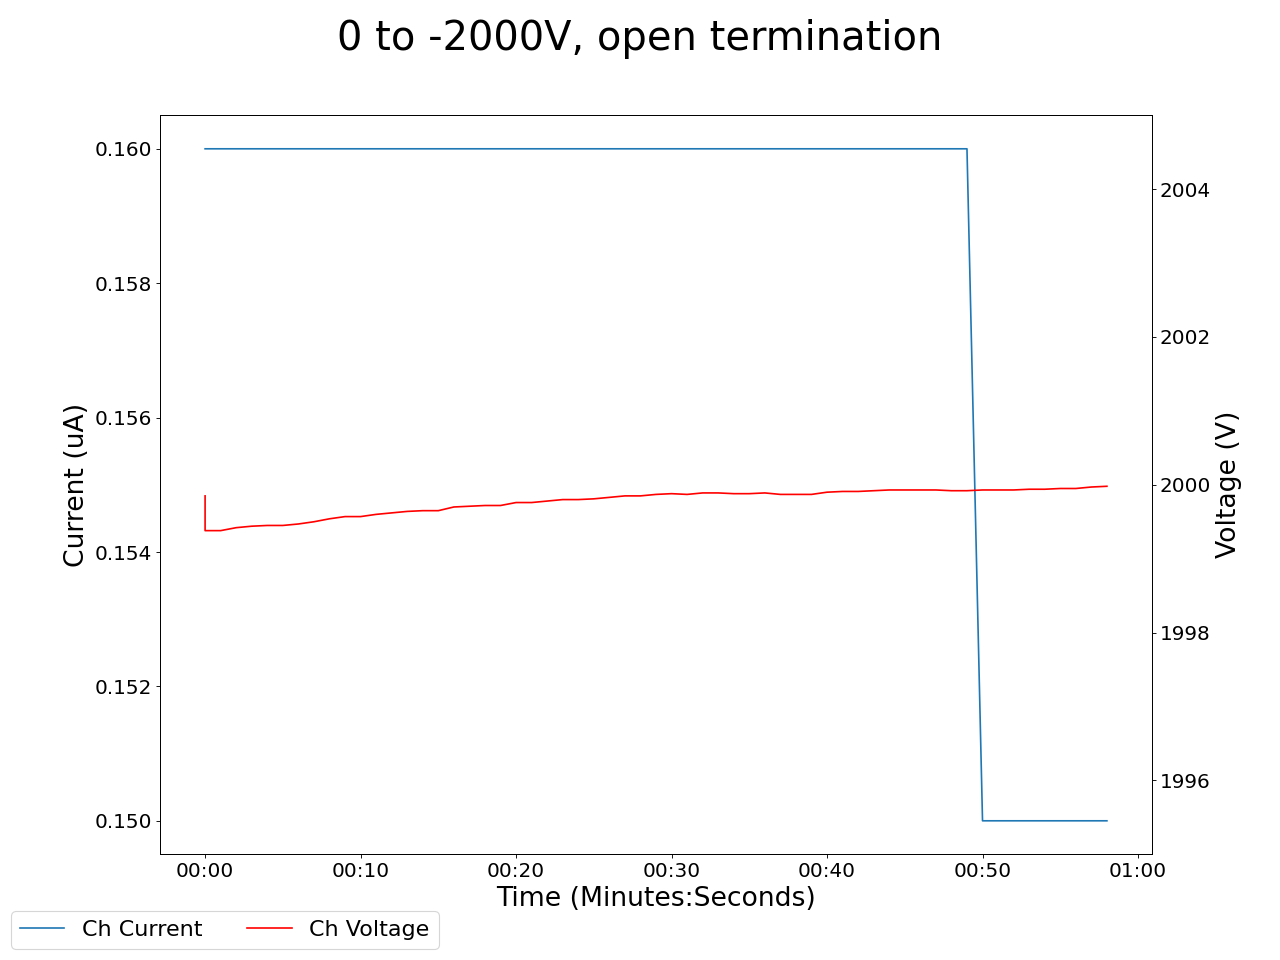

The table this chart was drawn from, first rows:
2025-05-05 12:03:44.124143, 0.699999988079071, 0.0, 0.3400000035762787, 0.0, 0.1599999964237213, 0.0, 0.47999998927116394, 0.0, 0.27000001072883606, 0.0, 0.0, 0.0, 0.3700000047683716, 0.0, 1.2200000286102295, 0.0, 1999.6199951171875, 0.17000000178813934, 1999.8499755859375, 0.1599999964237213, 1999.489990234375, 0.7599999904632568, 2000.280029296875
2025-05-05 12:03:45.124035, 0.69, 0.0, 0.33, 0.0, 0.16, 0.0, 0.46, 0.0, 0.26, 0.0, 0.0, 0.0, 0.36, 0.0, 1.21, 0.0, 1999, 0.16, 1999, 0.16, 2000, 0.69, 2000
2025-05-05 12:03:46.124035, 0.69, 0.0, 0.33, 0.0, 0.16, 0.0, 0.46, 0.0, 0.26, 0.0, 0.0, 0.0, 0.36, 0.0, 1.21, 0.0, 1999, 0.16, 1999, 0.16, 2000, 0.69, 2000
2025-05-05 12:03:47.124034, 0.68, 0.0, 0.31, 0.0, 0.16, 0.0, 0.45, 0.0, 0.25, 0.0, 0.0, 0.0, 0.35, 0.0, 1.2, 0.0, 1999, 0.16, 1999, 0.16, 2000, 0.68, 2000
2025-05-05 12:03:48.124036, 0.66, 0.0, 0.3, 0.0, 0.16, 0.0, 0.44, 0.0, 0.23, 0.0, 0.0, 0.0, 0.34, 0.0, 1.19, 0.0, 1999, 0.16, 1999, 0.16, 2000, 0.68, 2000
2025-05-05 12:03:49.124035, 0.65, 0.0, 0.29, 0.0, 0.16, 0.0, 0.43, 0.0, 0.22, 0.0, 0.0, 0.0, 0.33, 0.0, 1.17, 0.0, 1999, 0.16, 1999, 0.16, 2000, 0.68, 2000
2025-05-05 12:03:50.124034, 0.64, 0.0, 0.28, 0.0, 0.16, 0.0, 0.42, 0.0, 0.22, 0.0, 0.0, 0.0, 0.33, 0.0, 1.17, 0.0, 1999, 0.16, 1999, 0.16, 2000, 0.68, 2000
2025-05-05 12:03:51.124035, 0.64, 0.0, 0.28, 0.0, 0.16, 0.0, 0.42, 0.0, 0.21, 0.0, 0.0, 0.0, 0.32, 0.0, 1.16, 0.0, 1999, 0.16, 1999, 0.16, 2000, 0.67, 2000
2025-05-05 12:03:52.124034, 0.63, 0.0, 0.27, 0.0, 0.16, 0.0, 0.4, 0.0, 0.2, 0.0, 0.0, 0.0, 0.31, 0.0, 1.15, 0.0, 1999, 0.16, 2000, 0.16, 2000, 0.66, 2000
2025-05-05 12:03:53.124034, 0.62, 0.0, 0.26, 0.0, 0.16, 0.0, 0.39, 0.0, 0.19, 0.0, 0.0, 0.0, 0.31, 0.0, 1.14, 0.0, 1999, 0.16, 2000, 0.16, 2000, 0.66, 2000
2025-05-05 12:03:54.124034, 0.61, 0.0, 0.25, 0.0, 0.16, 0.0, 0.39, 0.0, 0.18, 0.0, 0.0, 0.0, 0.3, 0.0, 1.13, 0.0, 1999, 0.16, 2000, 0.16, 2000, 0.65, 2000
2025-05-05 12:03:55.124034, 0.61, 0.0, 0.25, 0.0, 0.16, 0.0, 0.39, 0.0, 0.18, 0.0, 0.0, 0.0, 0.3, 0.0, 1.13, 0.0, 1999, 0.16, 2000, 0.16, 2000, 0.65, 2000
2025-05-05 12:03:56.124034, 0.6, 0.0, 0.24, 0.0, 0.15, 0.0, 0.38, 0.0, 0.18, 0.0, 0.0, 0.0, 0.29, 0.0, 1.13, 0.0, 1999, 0.16, 2000, 0.16, 2000, 0.64, 2000
2025-05-05 12:03:57.124035, 0.6, 0.0, 0.23, 0.0, 0.15, 0.0, 0.37, 0.0, 0.17, 0.0, 0.0, 0.0, 0.29, 0.0, 1.12, 0.0, 1999, 0.16, 2000, 0.16, 2000, 0.63, 2000
2025-05-05 12:03:58.124035, 0.59, 0.0, 0.22, 0.0, 0.15, 0.0, 0.36, 0.0, 0.16, 0.0, 0.0, 0.0, 0.28, 0.0, 1.11, 0.0, 1999, 0.16, 2000, 0.16, 2000, 0.63, 2000
2025-05-05 12:03:59.124034, 0.58, 0.0, 0.22, 0.0, 0.15, 0.0, 0.35, 0.0, 0.15, 0.0, 0.0, 0.0, 0.28, 0.0, 1.1, 0.0, 1999, 0.16, 2000, 0.16, 2000, 0.62, 2000
2025-05-05 12:04:00.124035, 0.58, 0.0, 0.22, 0.0, 0.15, 0.0, 0.35, 0.0, 0.15, 0.0, 0.0, 0.0, 0.28, 0.0, 1.1, 0.0, 1999, 0.16, 2000, 0.16, 2000, 0.62, 2000
2025-05-05 12:04:01.124035, 0.57, 0.0, 0.21, 0.0, 0.15, 0.0, 0.34, 0.0, 0.14, 0.0, 0.0, 0.0, 0.27, 0.0, 1.09, 0.0, 1999, 0.16, 2000, 0.16, 2000, 0.61, 2000
2025-05-05 12:04:02.124035, 0.56, 0.0, 0.2, 0.0, 0.15, 0.0, 0.34, 0.0, 0.14, 0.0, 0.0, 0.0, 0.27, 0.0, 1.09, 0.0, 1999, 0.16, 2000, 0.16, 2000, 0.6, 2000
2025-05-05 12:04:03.124034, 0.56, 0.0, 0.19, 0.0, 0.15, 0.0, 0.33, 0.0, 0.13, 0.0, 0.0, 0.0, 0.26, 0.0, 1.08, 0.0, 1999, 0.16, 2000, 0.16, 2000, 0.59, 2000
2025-05-05 12:04:04.124034, 0.56, 0.0, 0.19, 0.0, 0.15, 0.0, 0.33, 0.0, 0.13, 0.0, 0.0, 0.0, 0.26, 0.0, 1.08, 0.0, 1999, 0.16, 2000, 0.16, 2000, 0.59, 2000
2025-05-05 12:04:05.124034, 0.55, 0.0, 0.19, 0.0, 0.15, 0.0, 0.32, 0.0, 0.12, 0.0, 0.0, 0.0, 0.26, 0.0, 1.07, 0.0, 1999, 0.16, 2000, 0.16, 2000, 0.58, 2000
2025-05-05 12:04:06.124034, 0.55, 0.0, 0.18, 0.0, 0.15, 0.0, 0.32, 0.0, 0.12, 0.0, 0.0, 0.0, 0.25, 0.0, 1.07, 0.0, 1999, 0.16, 2000, 0.16, 2000, 0.58, 2000
2025-05-05 12:04:07.124035, 0.54, 0.0, 0.18, 0.0, 0.14, 0.0, 0.31, 0.0, 0.11, 0.0, 0.0, 0.0, 0.25, 0.0, 1.06, 0.0, 1999, 0.16, 2000, 0.16, 2000, 0.57, 2000
2025-05-05 12:04:08.124034, 0.53, 0.0, 0.17, 0.0, 0.14, 0.0, 0.31, 0.0, 0.11, 0.0, 0.0, 0.0, 0.24, 0.0, 1.06, 0.0, 1999, 0.16, 2000, 0.16, 2000, 0.56, 2000
2025-05-05 12:04:09.124034, 0.53, 0.0, 0.17, 0.0, 0.14, 0.0, 0.31, 0.0, 0.11, 0.0, 0.0, 0.0, 0.24, 0.0, 1.06, 0.0, 1999, 0.16, 2000, 0.16, 2000, 0.56, 2000
2025-05-05 12:04:10.124034, 0.53, 0.0, 0.17, 0.0, 0.14, 0.0, 0.3, 0.0, 0.1, 0.0, 0.0, 0.0, 0.24, 0.0, 1.05, 0.0, 1999, 0.16, 2000, 0.16, 2000, 0.55, 2000
2025-05-05 12:04:11.124034, 0.52, 0.0, 0.16, 0.0, 0.14, 0.0, 0.29, 0.0, 0.1, 0.0, 0.0, 0.0, 0.23, 0.0, 1.04, 0.0, 1999, 0.16, 2000, 0.16, 2000, 0.54, 2000
2025-05-05 12:04:12.124034, 0.52, 0.0, 0.16, 0.0, 0.14, 0.0, 0.29, 0.0, 0.09, 0.0, 0.0, 0.0, 0.23, 0.0, 1.04, 0.0, 1999, 0.16, 2000, 0.16, 2000, 0.54, 2000
2025-05-05 12:04:13.124034, 0.52, 0.0, 0.16, 0.0, 0.14, 0.0, 0.29, 0.0, 0.09, 0.0, 0.0, 0.0, 0.23, 0.0, 1.04, 0.0, 1999, 0.16, 2000, 0.16, 2000, 0.54, 2000
2025-05-05 12:04:14.124034, 0.52, 0.0, 0.15, 0.0, 0.14, 0.0, 0.29, 0.0, 0.09, 0.0, 0.0, 0.0, 0.22, 0.0, 1.04, 0.0, 1999, 0.16, 2000, 0.16, 2000, 0.53, 2000
2025-05-05 12:04:15.124034, 0.51, 0.0, 0.15, 0.0, 0.14, 0.0, 0.28, 0.0, 0.08, 0.0, 0.0, 0.0, 0.22, 0.0, 1.03, 0.0, 1999, 0.16, 2000, 0.16, 2000, 0.52, 2000
2025-05-05 12:04:16.124034, 0.51, 0.0, 0.14, 0.0, 0.14, 0.0, 0.28, 0.0, 0.08, 0.0, 0.0, 0.0, 0.22, 0.0, 1.03, 0.0, 1999, 0.16, 2000, 0.16, 2000, 0.51, 2000
2025-05-05 12:04:17.124034, 0.5, 0.0, 0.14, 0.0, 0.14, 0.0, 0.27, 0.0, 0.08, 0.0, 0.0, 0.0, 0.21, 0.0, 1.02, 0.0, 1999, 0.16, 2000, 0.16, 2000, 0.51, 2000
2025-05-05 12:04:18.124034, 0.5, 0.0, 0.14, 0.0, 0.14, 0.0, 0.27, 0.0, 0.08, 0.0, 0.0, 0.0, 0.21, 0.0, 1.02, 0.0, 1999, 0.16, 2000, 0.16, 2000, 0.51, 2000
2025-05-05 12:04:19.124034, 0.5, 0.0, 0.14, 0.0, 0.14, 0.0, 0.27, 0.0, 0.07, 0.0, 0.0, 0.0, 0.21, 0.0, 1.02, 0.0, 1999, 0.16, 2000, 0.16, 2000, 0.5, 2000
2025-05-05 12:04:20.124034, 0.49, 0.0, 0.13, 0.0, 0.14, 0.0, 0.27, 0.0, 0.07, 0.0, 0.0, 0.0, 0.21, 0.0, 1.02, 0.0, 1999, 0.16, 2000, 0.16, 2000, 0.49, 2000
2025-05-05 12:04:21.124034, 0.49, 0.0, 0.13, 0.0, 0.13, 0.0, 0.26, 0.0, 0.07, 0.0, 0.0, 0.0, 0.21, 0.0, 1.01, 0.0, 1999, 0.16, 2000, 0.16, 2000, 0.49, 2000
2025-05-05 12:04:22.124034, 0.49, 0.0, 0.13, 0.0, 0.13, 0.0, 0.26, 0.0, 0.06, 0.0, 0.0, 0.0, 0.2, 0.0, 1.01, 0.0, 1999, 0.16, 2000, 0.16, 2000, 0.49, 2000
2025-05-05 12:04:23.124034, 0.49, 0.0, 0.13, 0.0, 0.13, 0.0, 0.26, 0.0, 0.06, 0.0, 0.0, 0.0, 0.2, 0.0, 1.01, 0.0, 1999, 0.16, 2000, 0.16, 2000, 0.48, 2000
2025-05-05 12:04:24.124034, 0.48, 0.0, 0.12, 0.0, 0.13, 0.0, 0.26, 0.0, 0.06, 0.0, 0.0, 0.0, 0.2, 0.0, 1.01, 0.0, 1999, 0.16, 2000, 0.16, 2000, 0.47, 2000
2025-05-05 12:04:25.124034, 0.48, 0.0, 0.12, 0.0, 0.13, 0.0, 0.25, 0.0, 0.06, 0.0, 0.0, 0.0, 0.2, 0.0, 1.0, 0.0, 1999, 0.16, 2000, 0.16, 2000, 0.47, 2000
2025-05-05 12:04:26.124034, 0.48, 0.0, 0.12, 0.0, 0.13, 0.0, 0.25, 0.0, 0.05, 0.0, 0.0, 0.0, 0.2, 0.0, 1.0, 0.0, 1999, 0.16, 2000, 0.16, 2000, 0.46, 2000
2025-05-05 12:04:27.124034, 0.48, 0.0, 0.12, 0.0, 0.13, 0.0, 0.25, 0.0, 0.05, 0.0, 0.0, 0.0, 0.2, 0.0, 1.0, 0.0, 1999, 0.16, 2000, 0.16, 2000, 0.46, 2000
2025-05-05 12:04:28.124034, 0.47, 0.0, 0.12, 0.0, 0.13, 0.0, 0.25, 0.0, 0.05, 0.0, 0.0, 0.0, 0.2, 0.0, 1.0, 0.0, 1999, 0.16, 2000, 0.16, 2000, 0.46, 2000
2025-05-05 12:04:29.124034, 0.47, 0.0, 0.11, 0.0, 0.13, 0.0, 0.24, 0.0, 0.05, 0.0, 0.0, 0.0, 0.2, 0.0, 1.0, 0.0, 1999, 0.16, 2000, 0.16, 2000, 0.45, 2000
2025-05-05 12:04:30.124034, 0.47, 0.0, 0.11, 0.0, 0.13, 0.0, 0.24, 0.0, 0.05, 0.0, 0.0, 0.0, 0.19, 0.0, 0.99, 0.0, 1999, 0.16, 2000, 0.16, 2000, 0.45, 2000
2025-05-05 12:04:31.124034, 0.47, 0.0, 0.11, 0.0, 0.12, 0.0, 0.24, 0.0, 0.04, 0.0, 0.0, 0.0, 0.19, 0.0, 0.99, 0.0, 1999, 0.16, 2000, 0.16, 2000, 0.45, 2000
2025-05-05 12:04:32.124034, 0.47, 0.0, 0.11, 0.0, 0.12, 0.0, 0.24, 0.0, 0.04, 0.0, 0.0, 0.0, 0.19, 0.0, 0.99, 0.0, 1999, 0.16, 2000, 0.16, 2000, 0.44, 2000
2025-05-05 12:04:33.124034, 0.47, 0.0, 0.11, 0.0, 0.12, 0.0, 0.24, 0.0, 0.04, 0.0, 0.0, 0.0, 0.19, 0.0, 0.99, 0.0, 1999, 0.16, 2000, 0.16, 2000, 0.44, 2000
2025-05-05 12:04:34.124034, 0.46, 0.0, 0.11, 0.0, 0.12, 0.0, 0.23, 0.0, 0.04, 0.0, 0.0, 0.0, 0.19, 0.0, 0.99, 0.0, 1999, 0.16, 2000, 0.16, 2000, 0.43, 2000
2025-05-05 12:04:35.124034, 0.46, 0.0, 0.1, 0.0, 0.12, 0.0, 0.23, 0.0, 0.03, 0.0, 0.0, 0.0, 0.19, 0.0, 0.99, 0.0, 1999, 0.16, 2000, 0.15, 2000, 0.43, 2000
2025-05-05 12:04:36.124034, 0.46, 0.0, 0.1, 0.0, 0.12, 0.0, 0.23, 0.0, 0.03, 0.0, 0.0, 0.0, 0.19, 0.0, 0.99, 0.0, 1999, 0.16, 2000, 0.15, 2000, 0.43, 2000
2025-05-05 12:04:37.124034, 0.46, 0.0, 0.1, 0.0, 0.12, 0.0, 0.23, 0.0, 0.03, 0.0, 0.0, 0.0, 0.19, 0.0, 0.98, 0.0, 1999, 0.16, 2000, 0.15, 2000, 0.42, 2000
2025-05-05 12:04:38.124034, 0.46, 0.0, 0.1, 0.0, 0.12, 0.0, 0.23, 0.0, 0.03, 0.0, 0.0, 0.0, 0.18, 0.0, 0.98, 0.0, 1999, 0.16, 2000, 0.15, 2000, 0.42, 2000
2025-05-05 12:04:39.124035, 0.46, 0.0, 0.1, 0.0, 0.12, 0.0, 0.22, 0.0, 0.03, 0.0, 0.0, 0.0, 0.18, 0.0, 0.98, 0.0, 1999, 0.16, 2000, 0.15, 2000, 0.41, 2000
2025-05-05 12:04:40.124036, 0.45, 0.0, 0.1, 0.0, 0.11, 0.0, 0.22, 0.0, 0.03, 0.0, 0.0, 0.0, 0.18, 0.0, 0.98, 0.0, 1999, 0.16, 2000, 0.15, 2000, 0.41, 2000
2025-05-05 12:04:41.124035, 0.45, 0.0, 0.1, 0.0, 0.11, 0.0, 0.22, 0.0, 0.03, 0.0, 0.0, 0.0, 0.18, 0.0, 0.98, 0.0, 1999, 0.16, 2000, 0.15, 2000, 0.41, 2000
2025-05-05 12:04:42.124036, 0.45, 0.0, 0.1, 0.0, 0.11, 0.0, 0.22, 0.0, 0.03, 0.0, 0.0, 0.0, 0.18, 0.0, 0.98, 0.0, 1999, 0.16, 2000, 0.15, 2000, 0.41, 2000
2025-05-05 12:04:43.124036, 0.45, 0.0, 0.09, 0.0, 0.11, 0.0, 0.22, 0.0, 0.02, 0.0, 0.0, 0.0, 0.18, 0.0, 0.98, 0.0, 1999, 0.16, 2000, 0.15, 2000, 0.4, 2000
